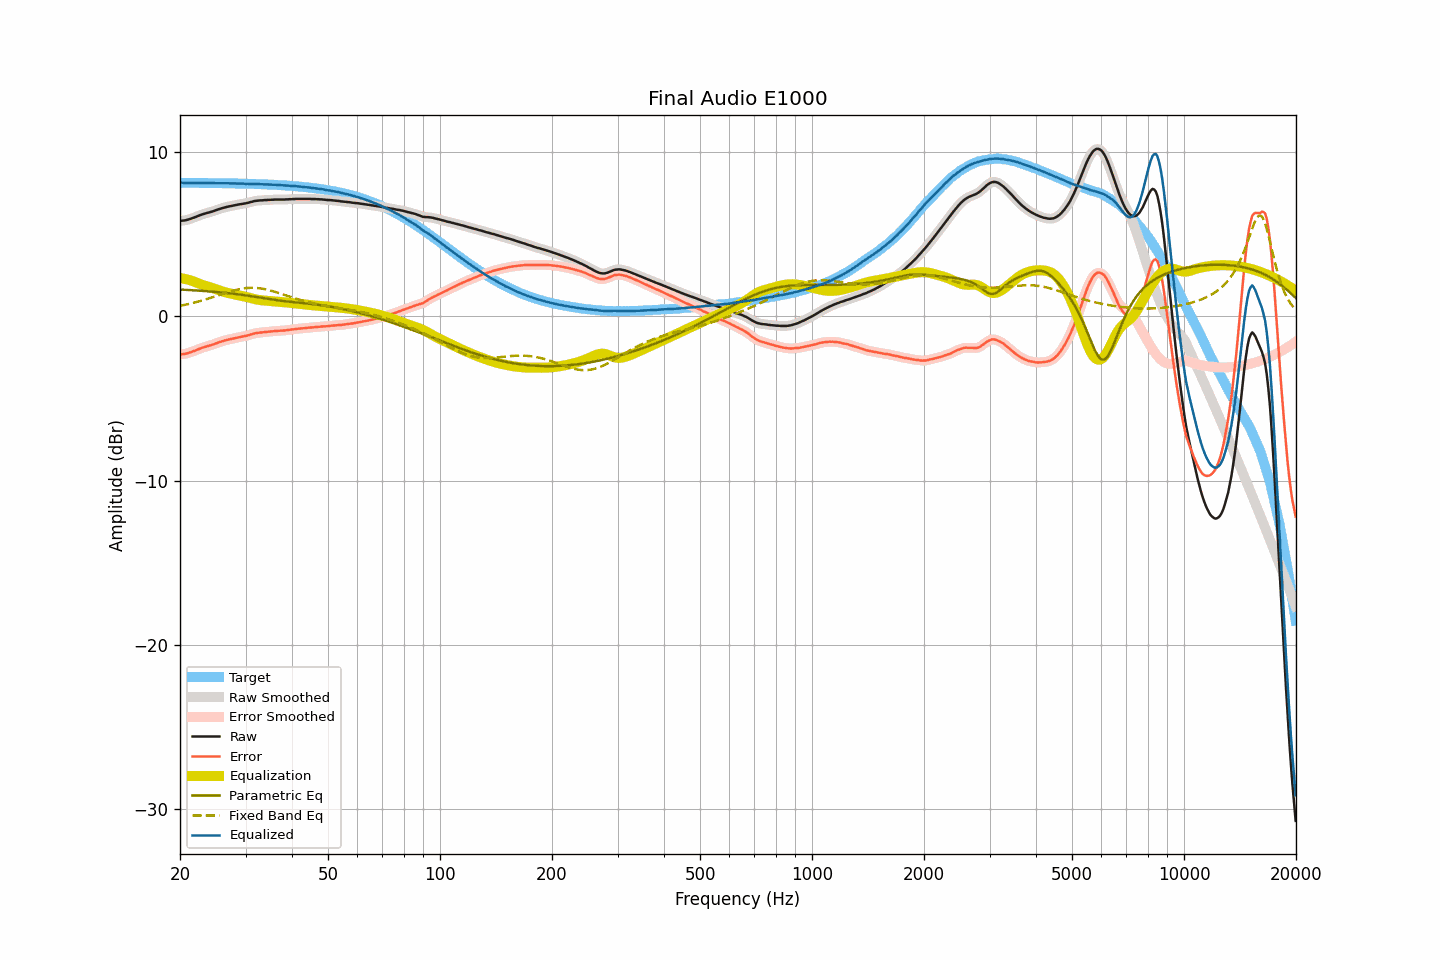

The file beside this chart, header and first rows:
frequency, raw, smoothed, error, error_smoothed, equalization, parametric_eq, fixed_band_eq, equalized_raw, equalized_smoothed, target
20.00, 5.81, 5.81, -2.32, -2.32, 2.33, 1.63, 0.64, 8.14, 8.14, 8.13
20.20, 5.82, 5.82, -2.31, -2.31, 2.32, 1.63, 0.66, 8.14, 8.13, 8.13
20.40, 5.83, 5.83, -2.30, -2.30, 2.30, 1.62, 0.68, 8.13, 8.13, 8.13
20.61, 5.84, 5.84, -2.29, -2.29, 2.28, 1.62, 0.70, 8.12, 8.12, 8.13
20.81, 5.86, 5.86, -2.27, -2.27, 2.26, 1.61, 0.72, 8.12, 8.12, 8.13
21.02, 5.89, 5.89, -2.24, -2.24, 2.23, 1.60, 0.74, 8.12, 8.12, 8.13
21.23, 5.92, 5.92, -2.21, -2.21, 2.20, 1.60, 0.77, 8.13, 8.12, 8.13
21.44, 5.95, 5.95, -2.18, -2.17, 2.17, 1.59, 0.79, 8.13, 8.13, 8.13
21.66, 5.99, 5.99, -2.14, -2.14, 2.14, 1.59, 0.81, 8.13, 8.13, 8.13
21.87, 6.02, 6.02, -2.10, -2.10, 2.10, 1.58, 0.84, 8.12, 8.12, 8.13
22.09, 6.06, 6.06, -2.06, -2.06, 2.06, 1.57, 0.86, 8.12, 8.12, 8.12
22.31, 6.10, 6.10, -2.02, -2.02, 2.02, 1.57, 0.89, 8.12, 8.12, 8.12
22.54, 6.14, 6.14, -1.98, -1.98, 1.98, 1.56, 0.92, 8.12, 8.13, 8.12
22.76, 6.18, 6.18, -1.94, -1.94, 1.95, 1.55, 0.94, 8.13, 8.13, 8.12
22.99, 6.21, 6.21, -1.91, -1.91, 1.91, 1.55, 0.97, 8.12, 8.13, 8.12
23.22, 6.24, 6.24, -1.88, -1.88, 1.88, 1.54, 1.00, 8.12, 8.12, 8.12
23.45, 6.27, 6.27, -1.85, -1.85, 1.85, 1.53, 1.03, 8.12, 8.12, 8.12
23.69, 6.30, 6.30, -1.82, -1.82, 1.82, 1.53, 1.06, 8.12, 8.12, 8.12
23.92, 6.32, 6.32, -1.80, -1.79, 1.79, 1.52, 1.09, 8.11, 8.11, 8.12
24.16, 6.35, 6.35, -1.76, -1.76, 1.76, 1.51, 1.12, 8.11, 8.11, 8.12
24.40, 6.38, 6.38, -1.73, -1.73, 1.73, 1.50, 1.16, 8.11, 8.11, 8.11
24.65, 6.41, 6.41, -1.70, -1.70, 1.70, 1.49, 1.19, 8.11, 8.11, 8.11
24.89, 6.45, 6.45, -1.66, -1.66, 1.66, 1.49, 1.22, 8.11, 8.11, 8.11
25.14, 6.48, 6.48, -1.63, -1.63, 1.63, 1.48, 1.25, 8.11, 8.11, 8.11
25.39, 6.52, 6.52, -1.59, -1.59, 1.59, 1.47, 1.28, 8.11, 8.11, 8.11
25.65, 6.55, 6.55, -1.56, -1.56, 1.56, 1.46, 1.32, 8.11, 8.11, 8.11
25.91, 6.58, 6.58, -1.53, -1.52, 1.53, 1.45, 1.35, 8.11, 8.11, 8.11
26.16, 6.61, 6.61, -1.49, -1.49, 1.50, 1.44, 1.38, 8.11, 8.11, 8.10
26.43, 6.64, 6.64, -1.46, -1.46, 1.47, 1.43, 1.41, 8.11, 8.11, 8.10
26.69, 6.66, 6.66, -1.44, -1.44, 1.44, 1.42, 1.44, 8.10, 8.10, 8.10
26.96, 6.68, 6.68, -1.42, -1.42, 1.42, 1.41, 1.48, 8.10, 8.10, 8.10
27.23, 6.70, 6.70, -1.40, -1.40, 1.39, 1.40, 1.50, 8.09, 8.09, 8.10
27.50, 6.72, 6.72, -1.37, -1.37, 1.37, 1.39, 1.53, 8.09, 8.09, 8.10
27.77, 6.74, 6.74, -1.35, -1.35, 1.35, 1.38, 1.56, 8.09, 8.09, 8.09
28.05, 6.76, 6.76, -1.33, -1.33, 1.33, 1.37, 1.59, 8.09, 8.09, 8.09
28.33, 6.78, 6.78, -1.31, -1.31, 1.31, 1.35, 1.61, 8.09, 8.09, 8.09
28.62, 6.80, 6.80, -1.29, -1.29, 1.29, 1.34, 1.63, 8.09, 8.09, 8.09
28.90, 6.82, 6.82, -1.26, -1.27, 1.27, 1.33, 1.65, 8.09, 8.09, 8.08
29.19, 6.83, 6.83, -1.25, -1.25, 1.25, 1.32, 1.67, 8.08, 8.08, 8.08
29.48, 6.85, 6.85, -1.23, -1.23, 1.23, 1.30, 1.69, 8.08, 8.08, 8.08
29.78, 6.87, 6.87, -1.21, -1.21, 1.21, 1.29, 1.70, 8.08, 8.07, 8.08
30.08, 6.88, 6.89, -1.19, -1.19, 1.18, 1.27, 1.72, 8.06, 8.07, 8.07
30.38, 6.91, 6.91, -1.16, -1.16, 1.16, 1.26, 1.73, 8.07, 8.07, 8.07
30.68, 6.93, 6.93, -1.14, -1.14, 1.13, 1.25, 1.73, 8.06, 8.06, 8.07
30.99, 6.96, 6.96, -1.11, -1.11, 1.11, 1.23, 1.74, 8.07, 8.07, 8.07
31.30, 6.98, 6.98, -1.08, -1.08, 1.08, 1.22, 1.74, 8.06, 8.07, 8.06
31.61, 7.01, 7.01, -1.05, -1.05, 1.06, 1.20, 1.73, 8.07, 8.07, 8.06
31.93, 7.03, 7.03, -1.03, -1.03, 1.04, 1.18, 1.73, 8.07, 8.06, 8.06
32.24, 7.04, 7.04, -1.01, -1.01, 1.02, 1.17, 1.72, 8.06, 8.06, 8.05
32.57, 7.05, 7.05, -1.00, -1.00, 1.00, 1.15, 1.71, 8.05, 8.05, 8.05
32.89, 7.06, 7.06, -0.99, -0.99, 0.99, 1.14, 1.70, 8.05, 8.04, 8.05
33.22, 7.06, 7.07, -0.98, -0.98, 0.98, 1.12, 1.68, 8.04, 8.04, 8.04
33.55, 7.07, 7.07, -0.97, -0.97, 0.97, 1.10, 1.67, 8.04, 8.04, 8.04
33.89, 7.08, 7.08, -0.95, -0.96, 0.96, 1.09, 1.65, 8.04, 8.03, 8.03
34.23, 7.08, 7.08, -0.95, -0.95, 0.95, 1.07, 1.63, 8.03, 8.03, 8.03
34.57, 7.09, 7.09, -0.94, -0.94, 0.94, 1.06, 1.60, 8.03, 8.03, 8.03
34.92, 7.09, 7.09, -0.93, -0.93, 0.93, 1.04, 1.58, 8.02, 8.02, 8.02
35.27, 7.10, 7.10, -0.92, -0.92, 0.92, 1.03, 1.55, 8.02, 8.02, 8.02
35.62, 7.10, 7.10, -0.91, -0.91, 0.91, 1.01, 1.52, 8.01, 8.01, 8.01
35.97, 7.11, 7.11, -0.90, -0.90, 0.90, 1.00, 1.49, 8.01, 8.01, 8.01
... 635 more rows
